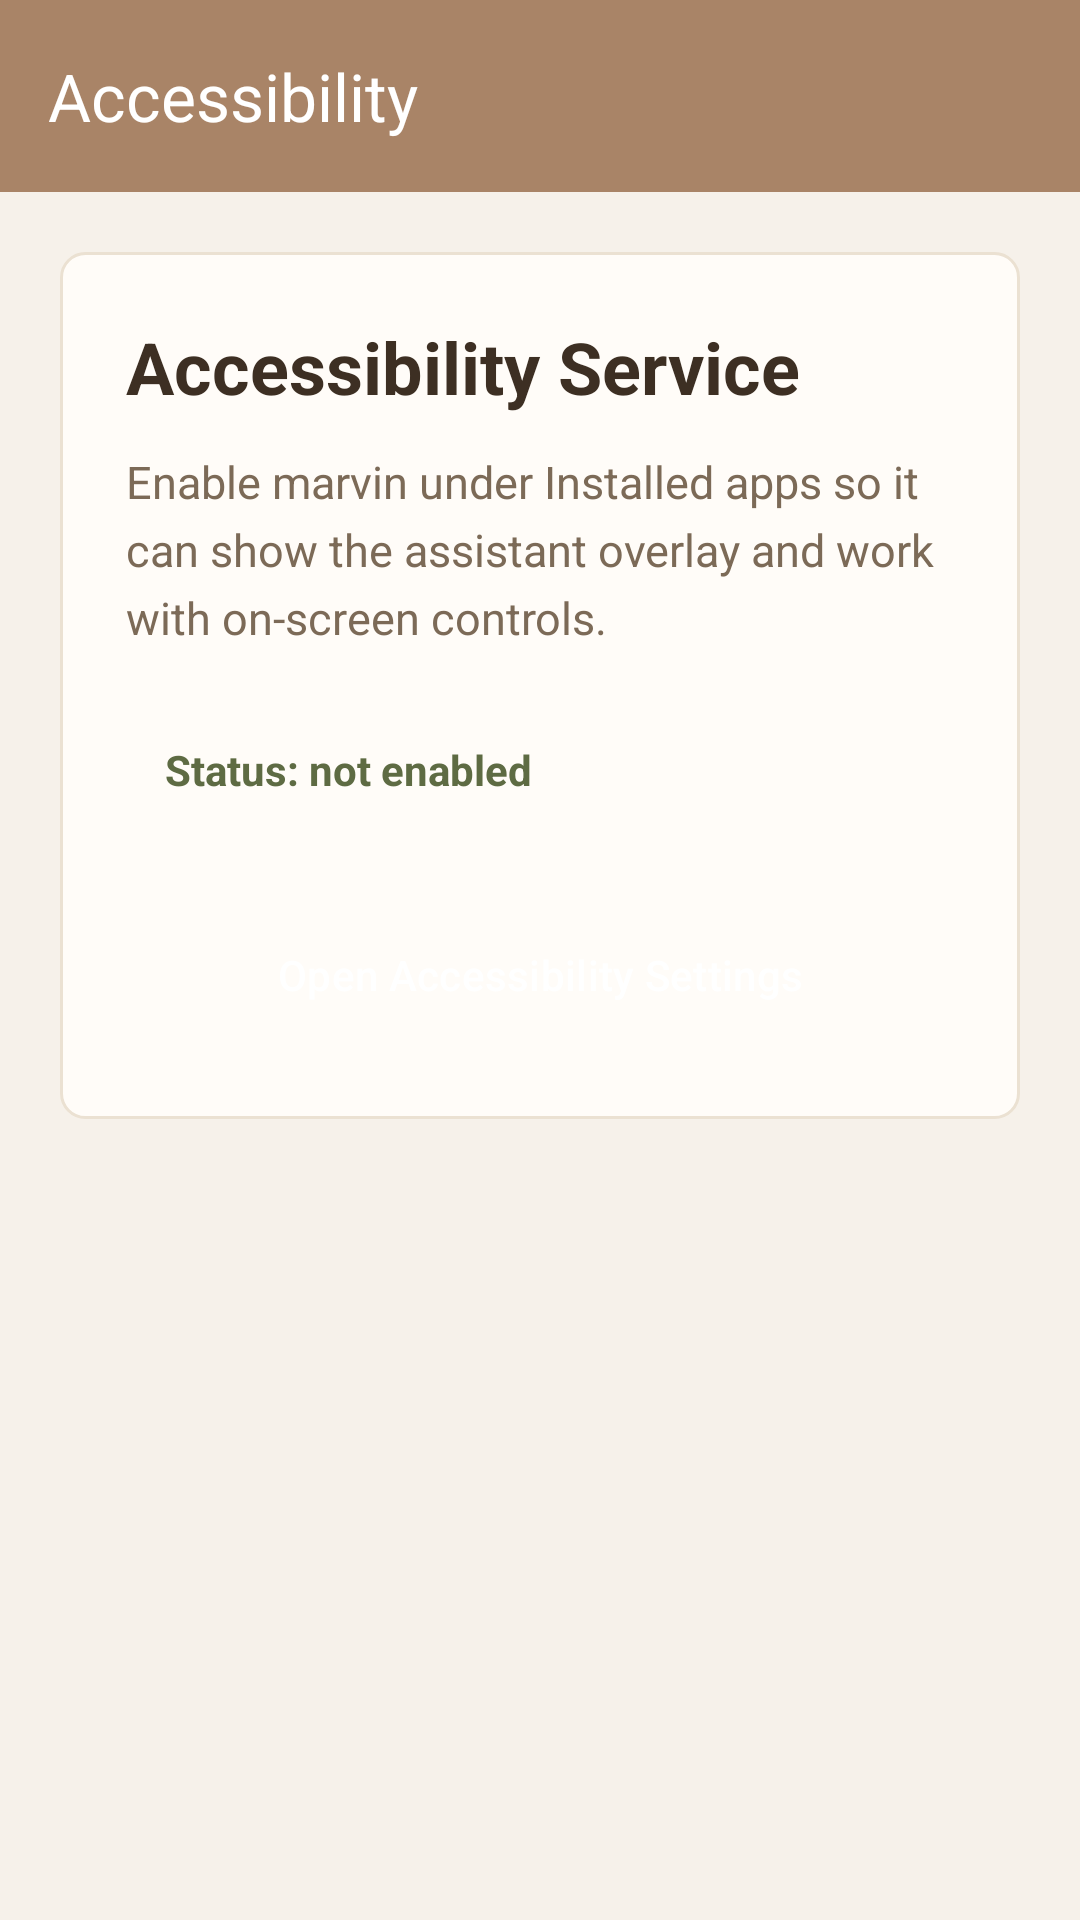

Produce the Android XML layout that renders to this screen, including the resource entries it uses.
<!-- AndroidManifest.xml: application theme Theme.MobileAssistant -->
<!-- res/layout/activity_accessibility_settings.xml -->
<?xml version="1.0" encoding="utf-8"?>
<androidx.coordinatorlayout.widget.CoordinatorLayout
    xmlns:android="http://schemas.android.com/apk/res/android"
    xmlns:app="http://schemas.android.com/apk/res-auto"
    android:id="@+id/main_accessibility_settings"
    android:layout_width="match_parent"
    android:layout_height="match_parent"
    android:background="@drawable/bg_home_canvas">

    <com.google.android.material.appbar.AppBarLayout
        android:layout_width="match_parent"
        android:layout_height="wrap_content"
        android:background="@color/home_button_primary"
        app:elevation="0dp">

        <com.google.android.material.appbar.MaterialToolbar
            android:id="@+id/toolbar"
            android:layout_width="match_parent"
            android:layout_height="?attr/actionBarSize"
            android:background="@color/home_button_primary"
            app:navigationIcon="@drawable/ic_arrow_back"
            app:navigationIconTint="@color/home_button_primary_text"
            app:title="@string/settings_accessibility_title"
            app:titleTextColor="@color/home_button_primary_text" />

    </com.google.android.material.appbar.AppBarLayout>

    <androidx.core.widget.NestedScrollView
        android:layout_width="match_parent"
        android:layout_height="match_parent"
        app:layout_behavior="@string/appbar_scrolling_view_behavior">

        <LinearLayout
            android:layout_width="match_parent"
            android:layout_height="wrap_content"
            android:orientation="vertical"
            android:padding="20dp">

            <LinearLayout
                android:layout_width="match_parent"
                android:layout_height="wrap_content"
                android:background="@drawable/bg_home_panel"
                android:orientation="vertical"
                android:padding="22dp">

                <TextView
                    android:layout_width="match_parent"
                    android:layout_height="wrap_content"
                    android:text="@string/accessibility_heading"
                    android:textColor="@color/home_panel_title"
                    android:textSize="24sp"
                    android:textStyle="bold" />

                <TextView
                    android:layout_width="match_parent"
                    android:layout_height="wrap_content"
                    android:layout_marginTop="12dp"
                    android:lineSpacingExtra="5dp"
                    android:text="@string/setup_accessibility_body"
                    android:textColor="@color/home_panel_body"
                    android:textSize="15sp" />

                <TextView
                    android:id="@+id/textStatus"
                    android:layout_width="match_parent"
                    android:layout_height="wrap_content"
                    android:layout_marginTop="18dp"
                    android:background="@drawable/bg_home_info"
                    android:padding="13dp"
                    android:text="@string/accessibility_status_missing"
                    android:textColor="@color/home_info_text"
                    android:textSize="14sp"
                    android:textStyle="bold" />

                <Button
                    android:id="@+id/btnAction"
                    style="@style/Widget.Material3.Button"
                    android:layout_width="match_parent"
                    android:layout_height="52dp"
                    android:layout_marginTop="20dp"
                    android:backgroundTint="@color/home_button_primary"
                    android:text="@string/open_accessibility_settings"
                    android:textColor="@color/home_button_primary_text" />

            </LinearLayout>

        </LinearLayout>

    </androidx.core.widget.NestedScrollView>

</androidx.coordinatorlayout.widget.CoordinatorLayout>
<!-- resources referenced by this layout -->
<resources>
  <color name="home_button_primary">#A98467</color>
  <color name="home_button_primary_text">#FFFFFF</color>
  <color name="home_info_text">#5E6B43</color>
  <color name="home_panel_body">#7C6A57</color>
  <color name="home_panel_title">#3D2F23</color>
  <!-- drawable bg_home_canvas (drawable) -->
  <?xml version="1.0" encoding="utf-8"?>
  <shape xmlns:android="http://schemas.android.com/apk/res/android"
      android:shape="rectangle">
      <solid android:color="@color/home_canvas_bg" />
  </shape>
  <!-- drawable bg_home_panel (drawable) -->
  <?xml version="1.0" encoding="utf-8"?>
  <shape xmlns:android="http://schemas.android.com/apk/res/android"
      android:shape="rectangle">
      <corners android:radius="8dp" />
      <solid android:color="@color/home_panel_bg" />
      <stroke
          android:width="1dp"
          android:color="@color/home_panel_stroke" />
  </shape>
  <string name="accessibility_heading">Accessibility Service</string>
  <string name="accessibility_status_missing">Status: not enabled</string>
  <string name="open_accessibility_settings">Open Accessibility Settings</string>
  <string name="settings_accessibility_title">Accessibility</string>
  <string name="setup_accessibility_body">Enable marvin under Installed apps so it can show the assistant overlay and work with on-screen controls.</string>
  <style name="Theme.MobileAssistant" parent="Base.Theme.MobileAssistant" />
  <color name="home_canvas_bg">#F6F1EA</color>
  <color name="home_panel_bg">#FFFCF8</color>
  <color name="home_panel_stroke">#EBE1D2</color>
  <style name="Base.Theme.MobileAssistant" parent="Theme.Material3.DayNight.NoActionBar" />
</resources>
